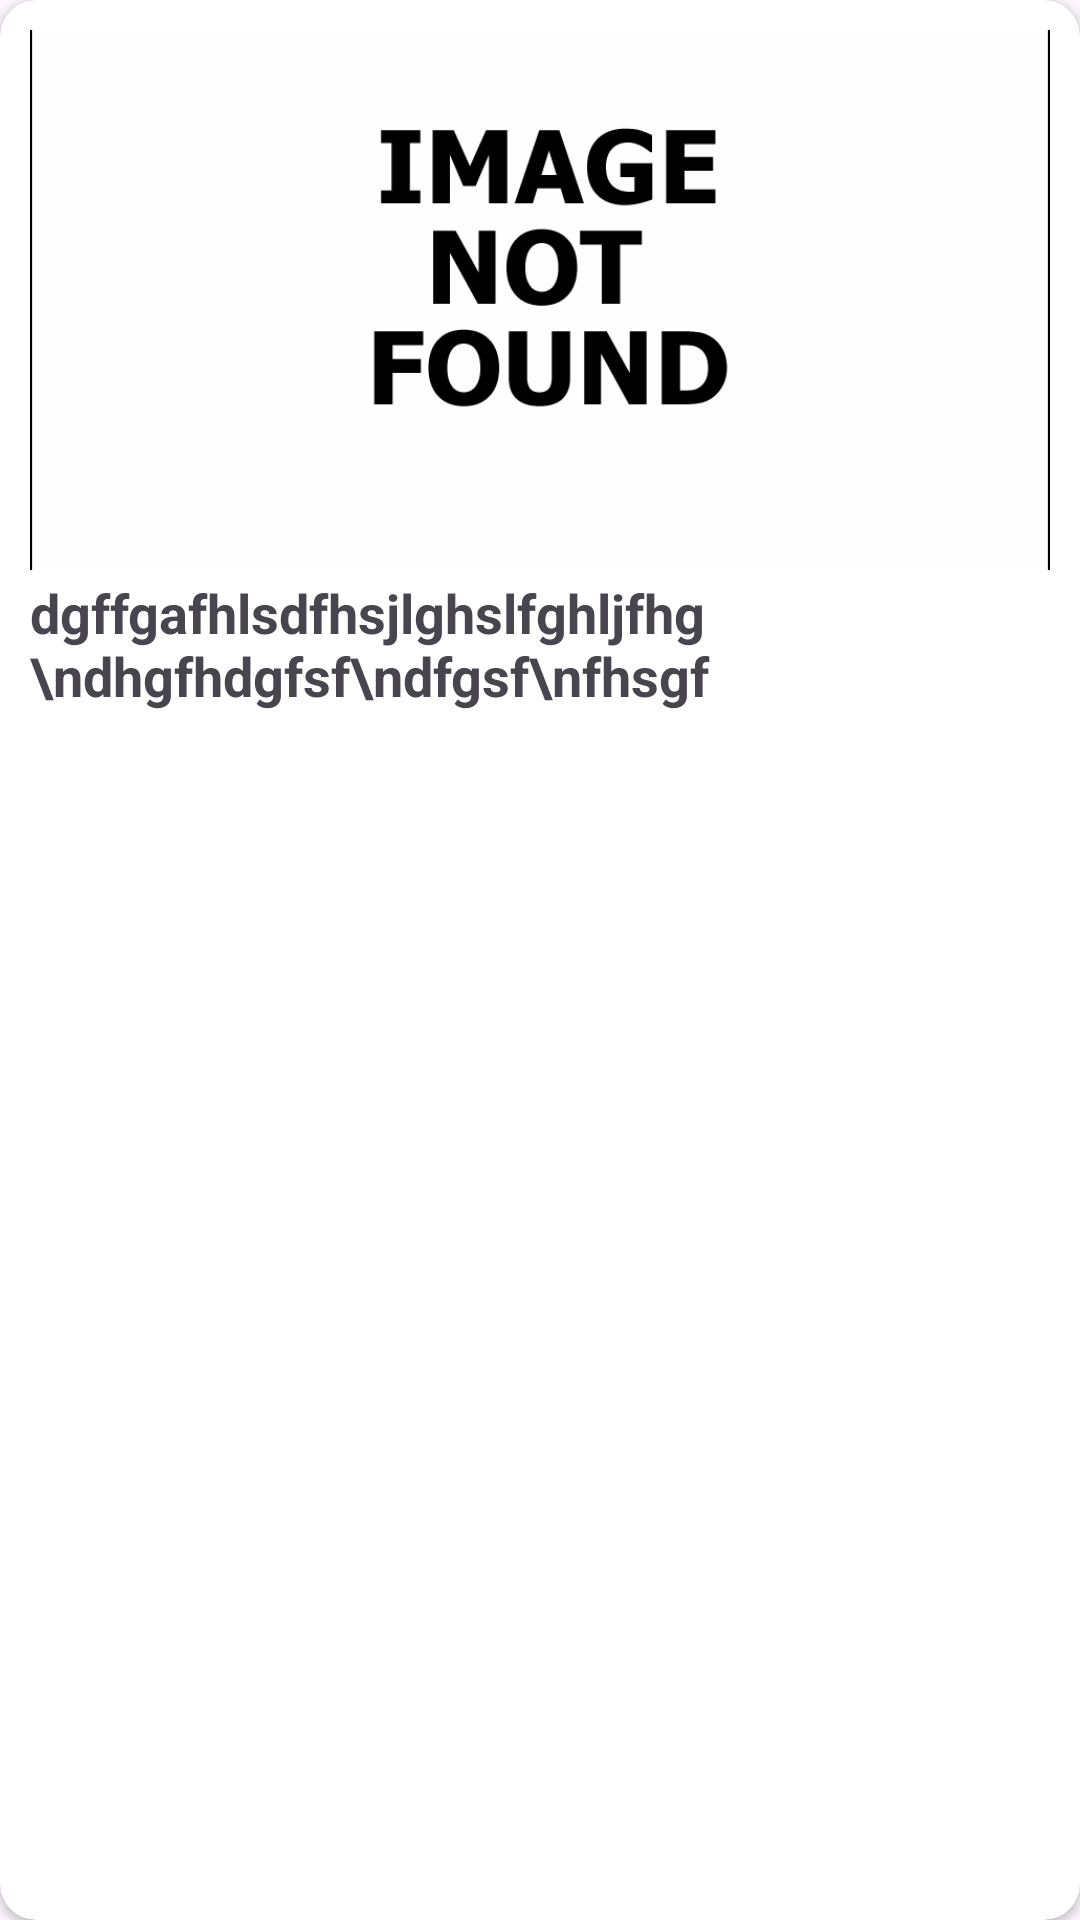

Produce the Android XML layout that renders to this screen, including the resource entries it uses.
<!-- AndroidManifest.xml: application theme Theme.MedEase -->
<!-- res/layout/news_item.xml -->
<?xml version="1.0" encoding="utf-8"?>
<androidx.cardview.widget.CardView xmlns:android="http://schemas.android.com/apk/res/android"
    android:id="@+id/news_item"
    android:layout_width="match_parent"
    android:layout_height="wrap_content"
    xmlns:app="http://schemas.android.com/apk/res-auto"
    android:layout_marginLeft="5dp"
    android:layout_marginBottom="5dp"
    android:layout_marginTop="5dp"
    app:cardCornerRadius="12dp"
    android:layout_marginRight="5dp"
    android:elevation="5dp">

    <androidx.appcompat.widget.LinearLayoutCompat
        android:layout_width="match_parent"
        android:layout_height="wrap_content"
        android:orientation="vertical"
        android:padding="10dp"
        android:gravity="center">


        <ImageView
            android:id="@+id/newsitem_img"
            android:layout_width="match_parent"
            android:layout_height="180dp"
            android:scaleType="centerCrop"
            android:src="@drawable/imgnotfound"></ImageView>


        <TextView
            android:layout_marginTop="2dp"
            android:id="@+id/News_item_textview"
            android:layout_width="match_parent"
            android:layout_height="wrap_content"
            android:textSize="18dp"
            android:textStyle="bold"
            android:text="dgffgafhlsdfhsjlghslfghljfhg \ndhgfhdgfsf\ndfgsf\nfhsgf"
            android:ellipsize="end"
            android:maxLines="3">


        </TextView>



    </androidx.appcompat.widget.LinearLayoutCompat>



</androidx.cardview.widget.CardView>
<!-- resources referenced by this layout -->
<resources>
  <!-- drawable imgnotfound: png bitmap (drawable, 25063 bytes) -->
  <style name="Theme.MedEase" parent="Base.Theme.MedEase">
  
          <item name="windowActionBar">false</item>
          <item name="windowNoTitle">true</item>
          <item name="colorPrimary">@color/colorPrimary_blue</item>
          <item name="colorAccent">@color/colorPrimary_blue</item>
          <item name="colorSecondaryContainer">@color/colorsecondary_blue</item>
      </style>
  <style name="Base.Theme.MedEase" parent="Theme.Material3.DayNight.NoActionBar">
          
          
      </style>
  <color name="colorPrimary_blue">#098EF8</color>
  <color name="colorsecondary_blue">#79329FF6</color>
</resources>
